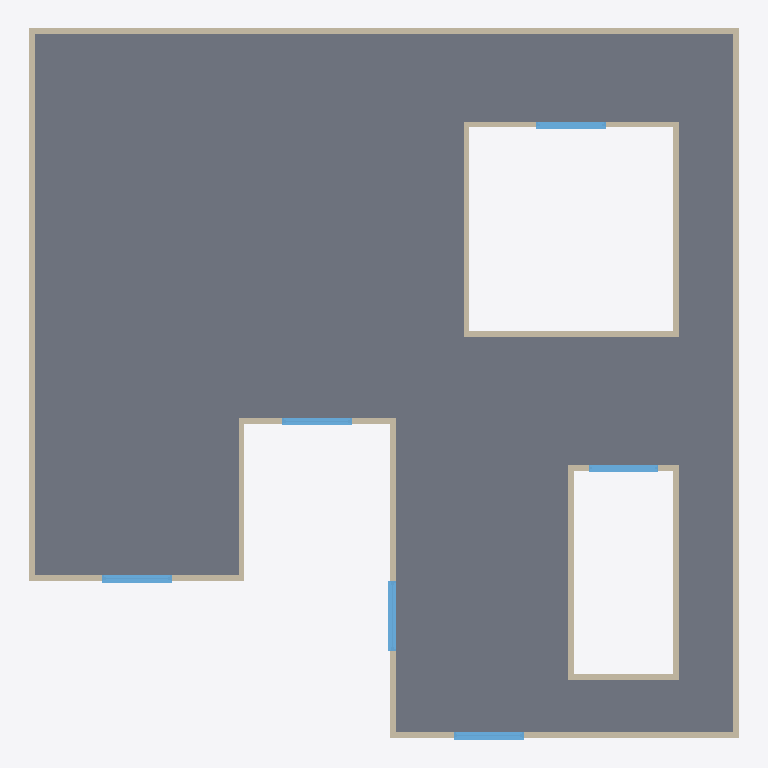
Plan cut of the same IFC building model at storey 'Nível 3' (level 6.00 m, cut at 7.40 m), seen from above with north up, elements coloured by IFC class: 16 walls (beige), 6 windows (light blue), 1 slab (grey). Cut surfaces are drawn darker.
Extent 12.2 m × 12.2 m × 9.1 m (x, y, z). Storeys (4): Nível 1 at 0.00 m; Nível 2 at 3.00 m; Nível 3 at 6.00 m; Nível 4 at 9.00 m. Elements (70): 48 IfcWall, 18 IfcWindow, 4 IfcSlab.

HEADER;
FILE_DESCRIPTION(('ViewDefinition [ReferenceView_V1.2]','RevitIdentifiers [ContentGUID: 720d9a7e-0764-4012-b374-49a1393a11d2, VersionGUID: 303aba3d-55db-4634-b90c-e0b83c47fda2, NumberOfSaves: 37]','CoordinateReference [CoordinateBase: Coordenadas compartilhadas, ProjectSite: Default Site]'),'2;1');
FILE_NAME('small recess.ifc','2024-11-14T10:20:28-03:00',(''),(''),'ODA SDAI 24.12','Autodesk Revit 25.2.0.38 (PTB) - IFC 25.2.0.38','');
FILE_SCHEMA(('IFC4'));
ENDSEC;
DATA;
#27=IFCPROJECT('1o3Pf_1sH04hDqIQ76nUuY',#18,'000',$,$,'Template','Executivo',(#22),#3462);
#50=IFCSITE('1o3Pf_1sH04hDqIQ76nUuW',#18,'Default',$,$,#49,$,$,.ELEMENT.,(1,17,21,971254),(103,50,59,939575),0.0,$,$);
#32=IFCBUILDING('1o3Pf_1sH04hDqIQ76nUuZ',#18,'Base',$,$,#30,$,'Base',.ELEMENT.,$,$,#31);
#35=IFCBUILDINGSTOREY('1vK3KfqgSHqv5Y0026FnIY',#18,'Nível 1',$,'Nível:SetaPreenchida',#34,$,'Nível 1',.ELEMENT.,0.0);
#39=IFCBUILDINGSTOREY('14lOI8vZuHqv6B0026Fnc4',#18,'Nível 2',$,'Nível:SetaPreenchida',#38,$,'Nível 2',.ELEMENT.,2.9999999999999996);
#43=IFCBUILDINGSTOREY('2yrIoyurn0lPXgxy2$CNkE',#18,'Nível 3',$,'Nível:SetaPreenchida',#42,$,'Nível 3',.ELEMENT.,6.000000000000001);
#47=IFCBUILDINGSTOREY('2yrIoyurn0lPXgxy2$CNl7',#18,'Nível 4',$,'Nível:SetaPreenchida',#46,$,'Nível 4',.ELEMENT.,9.000000000000002);
#3033=IFCSLAB('0mEhezLTj6DBaCuBWyJoPP',#18,'Piso:Generic:580603',$,'Piso:Generic',#3006,#3032,'580603',.FLOOR.);
#2139=IFCWALL('0mEhezLTj6DBaCuBWyJoP1',#18,'Parede básica:Generic100:580579',$,'Parede básica:Generic100',#2099,#2138,'580579',.NOTDEFINED.);
#2294=IFCWALL('0mEhezLTj6DBaCuBWyJoP4',#18,'Parede básica:Generic100:580582',$,'Parede básica:Generic100',#2254,#2293,'580582',.NOTDEFINED.);
#2189=IFCWALL('0mEhezLTj6DBaCuBWyJoP6',#18,'Parede básica:Generic100:580580',$,'Parede básica:Generic100',#2149,#2188,'580580',.NOTDEFINED.);
#2244=IFCWALL('0mEhezLTj6DBaCuBWyJoP7',#18,'Parede básica:Generic100:580581',$,'Parede básica:Generic100',#2199,#2243,'580581',.NOTDEFINED.);
#2452=IFCWALL('0mEhezLTj6DBaCuBWyJoPB',#18,'Parede básica:Generic100:580585',$,'Parede básica:Generic100',#2409,#2451,'580585',.NOTDEFINED.);
#2659=IFCWALL('0mEhezLTj6DBaCuBWyJoPF',#18,'Parede básica:Generic100:580589',$,'Parede básica:Generic100',#2619,#2658,'580589',.NOTDEFINED.);
#2709=IFCWALL('0mEhezLTj6DBaCuBWyJoPC',#18,'Parede básica:Generic100:580590',$,'Parede básica:Generic100',#2669,#2708,'580590',.NOTDEFINED.);
#2813=IFCWALL('0mEhezLTj6DBaCuBWyJoPI',#18,'Parede básica:Generic100:580592',$,'Parede básica:Generic100',#2773,#2812,'580592',.NOTDEFINED.);
#2913=IFCWALL('0mEhezLTj6DBaCuBWyJoPG',#18,'Parede básica:Generic100:580594',$,'Parede básica:Generic100',#2873,#2912,'580594',.NOTDEFINED.);
#2609=IFCWALL('0mEhezLTj6DBaCuBWyJoPE',#18,'Parede básica:Generic100:580588',$,'Parede básica:Generic100',#2569,#2608,'580588',.NOTDEFINED.);
#2345=IFCWALL('0mEhezLTj6DBaCuBWyJoP5',#18,'Parede básica:Generic100:580583',$,'Parede básica:Generic100',#2304,#2344,'580583',.NOTDEFINED.);
#2505=IFCWALL('0mEhezLTj6DBaCuBWyJoP8',#18,'Parede básica:Generic100:580586',$,'Parede básica:Generic100',#2462,#2504,'580586',.NOTDEFINED.);
#2559=IFCWALL('0mEhezLTj6DBaCuBWyJoP9',#18,'Parede básica:Generic100:580587',$,'Parede básica:Generic100',#2515,#2558,'580587',.NOTDEFINED.);
#2863=IFCWALL('0mEhezLTj6DBaCuBWyJoPJ',#18,'Parede básica:Generic100:580593',$,'Parede básica:Generic100',#2823,#2862,'580593',.NOTDEFINED.);
#2927=IFCWINDOW('0mEhezLTj6DBaCuBWyJoPH',#18,'Instance-Window-Fixed:Default:580595',$,'Instance-Window-Fixed:Default',#3415,#2923,'580595',1.2000000000000002,1.1999999999999995,.WINDOW.,.NOTDEFINED.,$);
#2997=IFCWINDOW('0mEhezLTj6DBaCuBWyJoPQ',#18,'Instance-Window-Fixed:Default:580600',$,'Instance-Window-Fixed:Default',#3385,#2993,'580600',1.2000000000000002,1.2000000000000044,.WINDOW.,.NOTDEFINED.,$);
#2983=IFCWINDOW('0mEhezLTj6DBaCuBWyJoPL',#18,'Instance-Window-Fixed:Default:580599',$,'Instance-Window-Fixed:Default',#3430,#2979,'580599',1.2000000000000002,1.2000000000000044,.WINDOW.,.NOTDEFINED.,$);
#2399=IFCWALL('0mEhezLTj6DBaCuBWyJoPA',#18,'Parede básica:Generic100:580584',$,'Parede básica:Generic100',#2355,#2398,'580584',.NOTDEFINED.);
#2941=IFCWINDOW('0mEhezLTj6DBaCuBWyJoPM',#18,'Instance-Window-Fixed:Default:580596',$,'Instance-Window-Fixed:Default',#3400,#2937,'580596',1.2000000000000002,1.2000000000000044,.WINDOW.,.NOTDEFINED.,$);
#2955=IFCWINDOW('0mEhezLTj6DBaCuBWyJoPN',#18,'Instance-Window-Fixed:Default:580597',$,'Instance-Window-Fixed:Default',#3445,#2951,'580597',1.2000000000000002,1.2000000000000044,.WINDOW.,.NOTDEFINED.,$);
#2969=IFCWINDOW('0mEhezLTj6DBaCuBWyJoPK',#18,'Instance-Window-Fixed:Default:580598',$,'Instance-Window-Fixed:Default',#3460,#2965,'580598',1.2000000000000002,1.2000000000000044,.WINDOW.,.NOTDEFINED.,$);
#2763=IFCWALL('0mEhezLTj6DBaCuBWyJoPD',#18,'Parede básica:Generic100:580591',$,'Parede básica:Generic100',#2719,#2762,'580591',.NOTDEFINED.);
ENDSEC;
